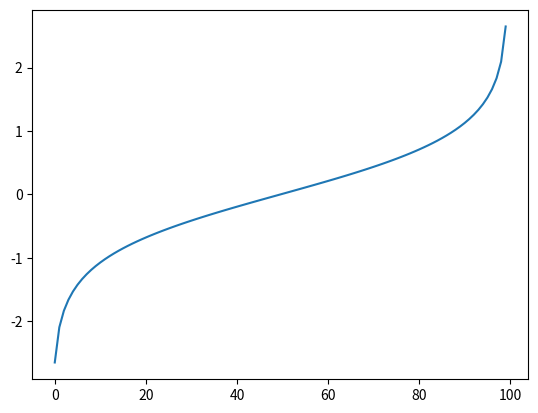

Python code for this plot:
import numpy as np
import matplotlib.pyplot as plt

accuracy = 1e-12
initial, final = -0.99, 0.99
N = 100

def arctan(u):
    x = 0
    delta = 1

    while (np.max(np.abs(delta)) - accuracy) > 0:
        delta = (np.tanh(x) - u) * np.cosh(x)**2
        x -= delta

    return x

us = np.linspace(initial, final, N)
xs = arctan(us)

plt.plot(xs)
plt.show()
